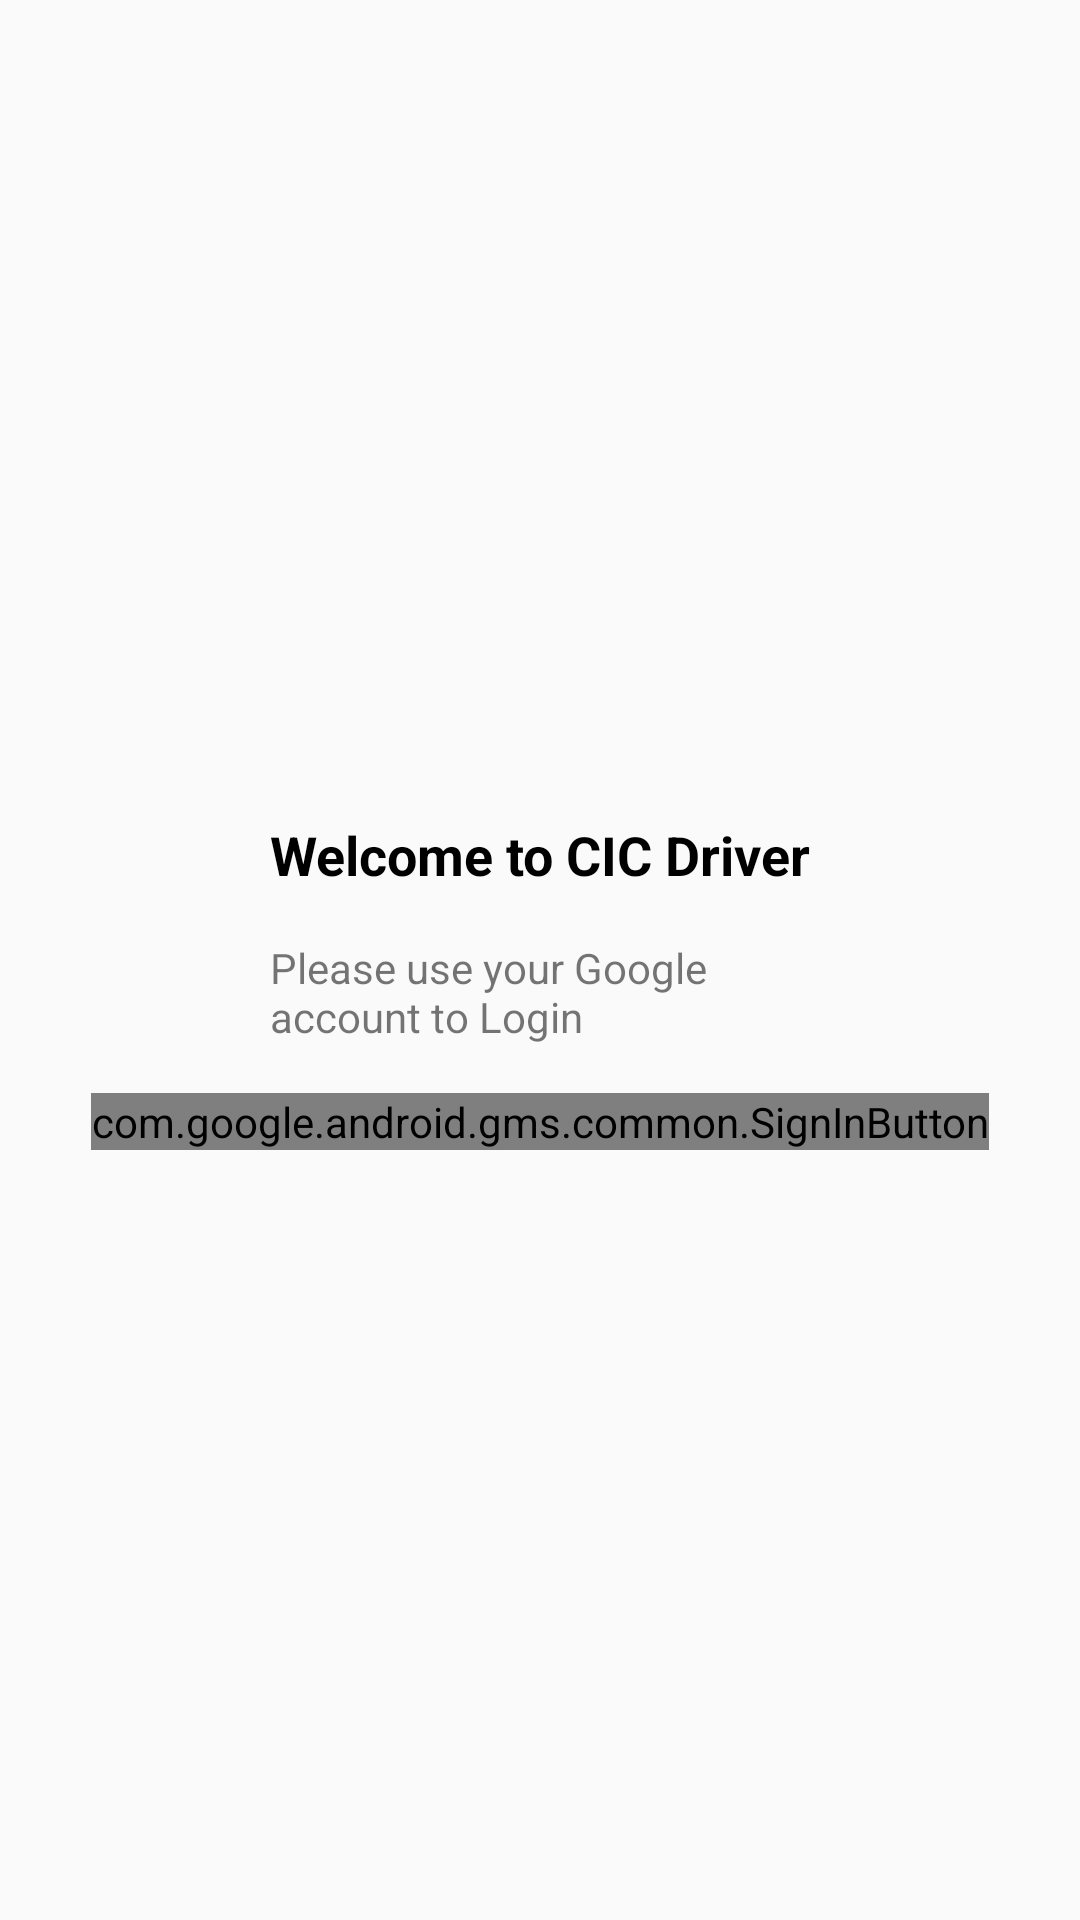

Android layout source for this screen:
<!-- AndroidManifest.xml: activity theme Theme.CICDriver2 -->
<!-- res/layout/activity_login.xml -->
<?xml version="1.0" encoding="utf-8"?>
<androidx.constraintlayout.widget.ConstraintLayout xmlns:android="http://schemas.android.com/apk/res/android"
    xmlns:app="http://schemas.android.com/apk/res-auto"
    xmlns:tools="http://schemas.android.com/tools"
    android:layout_width="match_parent"
    android:layout_height="match_parent"
    tools:context=".LoginActivity">

    <ImageView
        android:id="@+id/imageView"
        android:layout_width="wrap_content"
        android:layout_height="wrap_content"
        android:src="@drawable/cic"
        app:layout_constraintBottom_toTopOf="@+id/textView"
        app:layout_constraintEnd_toEndOf="parent"
        app:layout_constraintHorizontal_bias="0.5"
        app:layout_constraintStart_toStartOf="parent"
        app:layout_constraintTop_toTopOf="parent"
        app:layout_constraintVertical_chainStyle="packed" />

    <TextView
        android:id="@+id/textView"
        android:layout_width="wrap_content"
        android:layout_height="wrap_content"
        android:layout_marginTop="16dp"
        android:text="@string/welcome"
        android:textColor="@color/black"
        android:textSize="18sp"
        android:textStyle="bold"
        app:layout_constraintBottom_toTopOf="@+id/textView2"
        app:layout_constraintEnd_toEndOf="parent"
        app:layout_constraintHorizontal_bias="0.5"
        app:layout_constraintStart_toStartOf="parent"
        app:layout_constraintTop_toBottomOf="@+id/imageView" />

    <TextView
        android:id="@+id/textView2"
        android:layout_width="0dp"
        android:layout_height="wrap_content"
        android:layout_marginTop="16dp"
        android:text="@string/login"
        app:layout_constraintBottom_toTopOf="@+id/signInButton"
        app:layout_constraintEnd_toEndOf="@+id/textView"
        app:layout_constraintHorizontal_bias="0.5"
        app:layout_constraintStart_toStartOf="@+id/textView"
        app:layout_constraintTop_toBottomOf="@+id/textView" />

    <com.google.android.gms.common.SignInButton
        android:id="@+id/signInButton"
        android:layout_width="wrap_content"
        android:layout_height="wrap_content"
        android:layout_marginTop="16dp"
        app:layout_constraintBottom_toBottomOf="parent"
        app:layout_constraintEnd_toEndOf="parent"
        app:layout_constraintHorizontal_bias="0.5"
        app:layout_constraintStart_toStartOf="parent"
        app:layout_constraintTop_toBottomOf="@+id/textView2" />

</androidx.constraintlayout.widget.ConstraintLayout>
<!-- resources referenced by this layout -->
<resources>
  <color name="black">#FF000000</color>
  <string name="login">Please use your Google account to Login</string>
  <string name="welcome">Welcome to CIC Driver</string>
  <style name="Theme.CICDriver2" parent="Theme.AppCompat.Light.DarkActionBar">
          
          <item name="colorPrimary">@color/light_salmon</item>
          <item name="colorPrimaryVariant">@color/salmon</item>
          <item name="colorOnPrimary">@color/white</item>
          
          <item name="colorSecondary">@color/light_salmon</item>
          <item name="colorSecondaryVariant">@color/salmon</item>
          <item name="colorOnSecondary">@color/black</item>
          
          <item name="windowNoTitle">true</item>
          <item name="windowActionBar">false</item>
          <item name="android:statusBarColor" tools:targetApi="l">?attr/colorPrimaryVariant</item>
          
      </style>
  <color name="light_salmon">#FFA07A</color>
  <color name="salmon">#FA8072</color>
  <color name="white">#FFFFFFFF</color>
</resources>
